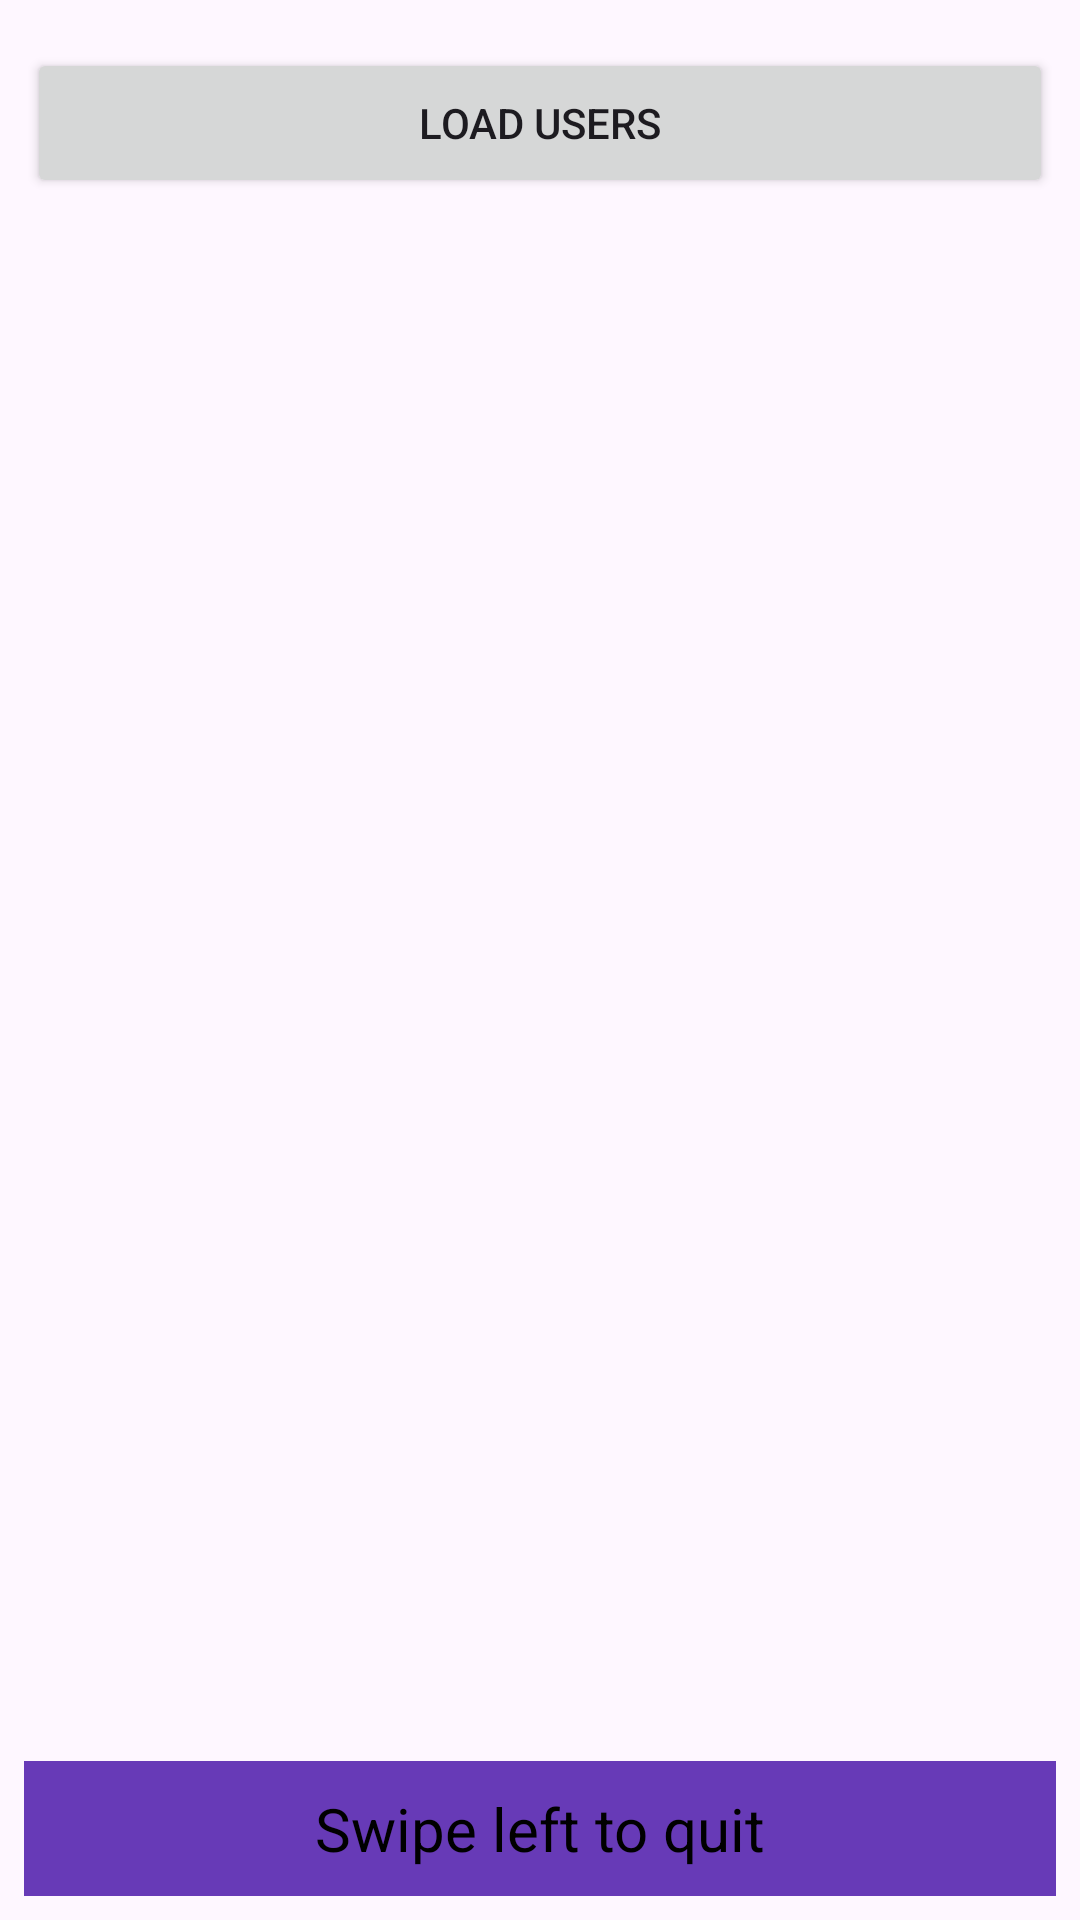

Produce the Android XML layout that renders to this screen, including the resource entries it uses.
<!-- AndroidManifest.xml: application theme Theme.MiniProjetV1 -->
<!-- res/layout/activity_main.xml -->
<?xml version="1.0" encoding="utf-8"?>
<androidx.constraintlayout.widget.ConstraintLayout xmlns:android="http://schemas.android.com/apk/res/android"
    xmlns:app="http://schemas.android.com/apk/res-auto"
    xmlns:tools="http://schemas.android.com/tools"
    android:layout_width="match_parent"
    android:layout_height="match_parent"
    tools:context=".MainActivity">

    <Button
        android:id="@+id/btnLoadUsers"
        android:layout_width="342dp"
        android:layout_height="50dp"
        android:layout_marginTop="16dp"
        android:text="Load Users"
        app:layout_constraintEnd_toEndOf="parent"
        app:layout_constraintHorizontal_bias="0.5"
        app:layout_constraintStart_toStartOf="parent"
        app:layout_constraintTop_toTopOf="parent" />

    <ProgressBar
        android:id="@+id/progressBar"
        android:layout_width="wrap_content"
        android:layout_height="wrap_content"
        android:layout_margin="8dp"
        android:visibility="gone"
        app:layout_constraintBottom_toTopOf="@+id/tvQuit"
        app:layout_constraintEnd_toEndOf="parent"
        app:layout_constraintStart_toStartOf="parent"
        app:layout_constraintTop_toBottomOf="@+id/btnLoadUsers" />

    <TextView
        android:id="@+id/tvQuit"
        android:layout_width="match_parent"
        android:layout_height="45dp"
        android:layout_marginStart="8dp"
        android:layout_marginEnd="8dp"
        android:layout_marginBottom="8dp"
        android:background="#FF673AB7"
        android:gravity="center"
        android:text="Swipe left to quit"
        android:textColor="#000000"
        android:textSize="20sp"
        app:layout_constraintBottom_toBottomOf="parent"
        app:layout_constraintEnd_toEndOf="parent"
        app:layout_constraintStart_toStartOf="parent" />

    <ListView
        android:id="@+id/lvUsers"
        android:layout_width="0dp"
        android:layout_height="0dp"
        android:layout_marginStart="8dp"
        android:layout_marginTop="8dp"
        android:layout_marginEnd="8dp"
        android:layout_marginBottom="8dp"
        app:layout_constraintBottom_toTopOf="@+id/tvQuit"
        app:layout_constraintEnd_toEndOf="parent"
        app:layout_constraintHorizontal_bias="0.0"
        app:layout_constraintStart_toStartOf="parent"
        app:layout_constraintTop_toBottomOf="@+id/btnLoadUsers"
        app:layout_constraintVertical_bias="0.0" />

</androidx.constraintlayout.widget.ConstraintLayout>
<!-- resources referenced by this layout -->
<resources>
  <style name="Theme.MiniProjetV1" parent="Base.Theme.MiniProjetV1" />
  <style name="Base.Theme.MiniProjetV1" parent="Theme.Material3.DayNight.NoActionBar">
          
          
      </style>
</resources>
